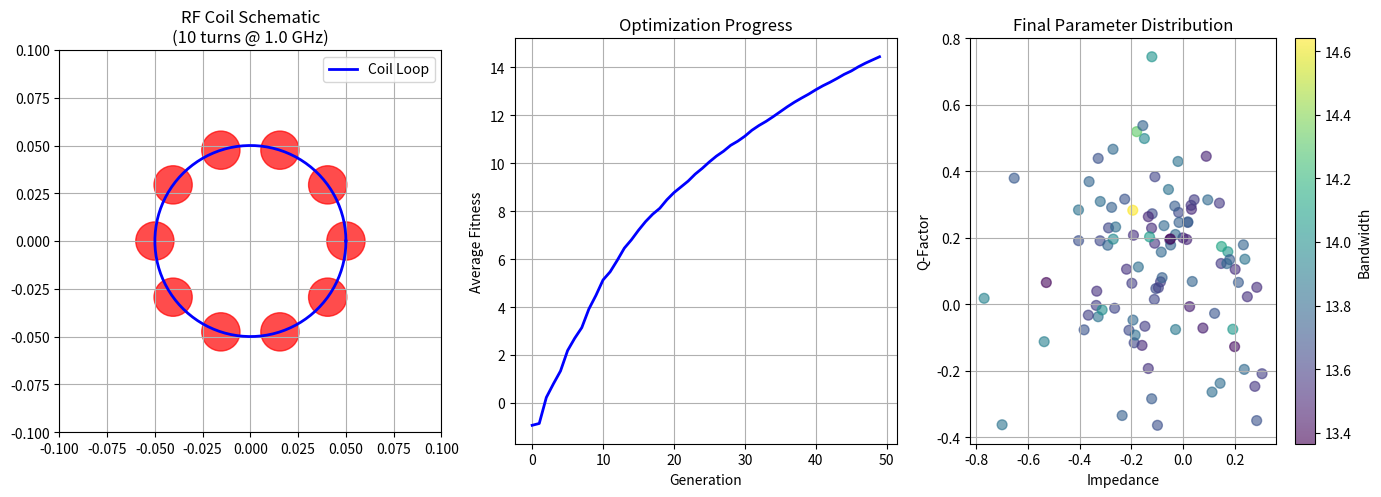

Write the Python code that produced this figure.
import numpy as np
from scipy.stats import norm
from dataclasses import dataclass
import matplotlib.pyplot as plt
from matplotlib.patches import Circle, Wedge
import matplotlib.patches as mpatches

@dataclass
class RFCoilConfig:
    num_turns: int
    radius: float
    frequency: float
    
class StatisticalCoilEvolution:
    def __init__(self, config: RFCoilConfig, population_size: int = 100):
        self.config = config
        self.population_size = population_size
        self.distributions = np.random.normal(0, 1, (population_size, 3))
        self.fitness_history = []
        
    def evaluate_fitness(self, params):
        """Calculate coil efficiency based on parameters"""
        impedance, q_factor, bandwidth = params
        return -(impedance**2 + q_factor**2 - bandwidth) + 1
    
    def evolve_generation(self, generations: int = 50):
        """Self-evolving distributions over generations"""
        for gen in range(generations):
            fitness = np.array([self.evaluate_fitness(p) for p in self.distributions])
            self.fitness_history.append(np.mean(fitness))
            
            top_idx = np.argsort(fitness)[-self.population_size//2:]
            self.distributions = self.distributions[top_idx]
            
            variance = 1.0 / (1.0 + gen * 0.1)
            mutations = np.random.normal(0, variance, self.distributions.shape)
            self.distributions = np.vstack([self.distributions, self.distributions + mutations])
    
    def plot_schematic(self):
        """Visualize coil schematic and evolution"""
        fig = plt.figure(figsize=(14, 5))
        
        # RF Coil schematic
        ax1 = plt.subplot(131)
        self._draw_coil(ax1)
        
        # Fitness evolution
        ax2 = plt.subplot(132)
        ax2.plot(self.fitness_history, linewidth=2, color='blue')
        ax2.set_xlabel("Generation")
        ax2.set_ylabel("Average Fitness")
        ax2.set_title("Optimization Progress")
        ax2.grid()
        
        # Parameter distribution
        ax3 = plt.subplot(133)
        scatter = ax3.scatter(self.distributions[:, 0], self.distributions[:, 1], 
                       c=self.distributions[:, 2], cmap='viridis', s=50, alpha=0.6)
        ax3.set_xlabel("Impedance")
        ax3.set_ylabel("Q-Factor")
        ax3.set_title("Final Parameter Distribution")
        ax3.grid()
        plt.colorbar(scatter, ax=ax3, label="Bandwidth")
        
        plt.tight_layout()
        plt.show()
    
    def _draw_coil(self, ax):
        """Draw RF coil schematic"""
        angles = np.linspace(0, 2*np.pi, self.config.num_turns, endpoint=False)
        
        for i, angle in enumerate(angles):
            x = self.config.radius * np.cos(angle)
            y = self.config.radius * np.sin(angle)
            circle = Circle((x, y), 0.01, color='red', alpha=0.7)
            ax.add_patch(circle)
        
        # Draw outer loop
        theta = np.linspace(0, 2*np.pi, 100)
        x = self.config.radius * np.cos(theta)
        y = self.config.radius * np.sin(theta)
        ax.plot(x, y, 'b-', linewidth=2, label='Coil Loop')
        
        ax.set_xlim(-0.1, 0.1)
        ax.set_ylim(-0.1, 0.1)
        ax.set_aspect('equal')
        ax.set_title(f"RF Coil Schematic\n({self.config.num_turns} turns @ {self.config.frequency/1e9:.1f} GHz)")
        ax.grid()
        ax.legend()

# Usage
config = RFCoilConfig(num_turns=10, radius=0.05, frequency=1e9)
coil = StatisticalCoilEvolution(config)
coil.evolve_generation(generations=50)
coil.plot_schematic()